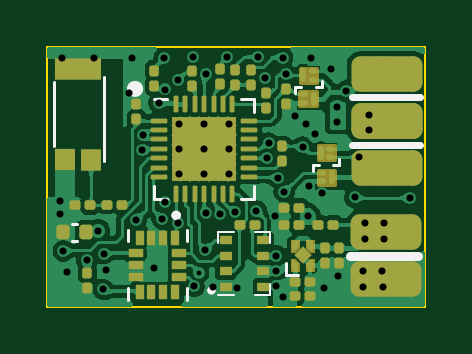
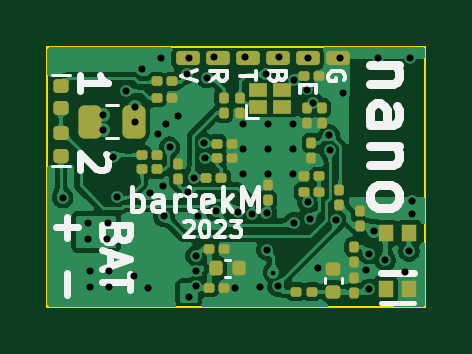
Circuit board: 15 layer files. Board 16.0 x 11.0 mm.
- bottom_copper: PTR_nano_pcb-CuBottom.gbr (227002 bytes)
- inner_copper: PTR_nano_pcb-CuIn1.gbr (68631 bytes)
- inner_copper: PTR_nano_pcb-CuIn2.gbr (110064 bytes)
- inner_copper: PTR_nano_pcb-CuIn3.gbr (72554 bytes)
- inner_copper: PTR_nano_pcb-CuIn4.gbr (49573 bytes)
- top_copper: PTR_nano_pcb-CuTop.gbr (309291 bytes)
- outline: PTR_nano_pcb-EdgeCuts.gbr (687 bytes)
- bottom_mask: PTR_nano_pcb-MaskBottom.gbr (4602 bytes)
- top_mask: PTR_nano_pcb-MaskTop.gbr (84148 bytes)
- drill: PTR_nano_pcb-NPTH.drl (260 bytes)
- drill: PTR_nano_pcb-PTH.drl (1778 bytes)
- paste: PTR_nano_pcb-PasteBottom.gbr (4320 bytes)
- paste: PTR_nano_pcb-PasteTop.gbr (83211 bytes)
- bottom_silk: PTR_nano_pcb-SilkBottom.gbr (17732 bytes)
- top_silk: PTR_nano_pcb-SilkTop.gbr (86653 bytes)

=== bottom_copper: PTR_nano_pcb-CuBottom.gbr (227002 bytes, source omitted) ===
=== inner_copper: PTR_nano_pcb-CuIn1.gbr (68631 bytes, source omitted) ===
=== inner_copper: PTR_nano_pcb-CuIn2.gbr (110064 bytes, source omitted) ===
=== inner_copper: PTR_nano_pcb-CuIn3.gbr (72554 bytes, source omitted) ===
=== inner_copper: PTR_nano_pcb-CuIn4.gbr (49573 bytes, source omitted) ===
=== top_copper: PTR_nano_pcb-CuTop.gbr (309291 bytes, source omitted) ===
=== outline: PTR_nano_pcb-EdgeCuts.gbr ===
%TF.GenerationSoftware,KiCad,Pcbnew,10.0.5*%
%TF.CreationDate,2026-09-30T21:15:55+02:00*%
%TF.ProjectId,PTR_nano_pcb,5054525f-6e61-46e6-9f5f-7063622e6b69,rev?*%
%TF.SameCoordinates,Original*%
%TF.FileFunction,Profile,NP*%
%FSLAX46Y46*%
G04 Gerber Fmt 4.6, Leading zero omitted, Abs format (unit mm)*
G04 Created by KiCad (PCBNEW 10.0.5) date 2026-09-30 21:15:55*
%MOMM*%
%LPD*%
G01*
G04 APERTURE LIST*
%TA.AperFunction,Profile*%
%ADD10C,0.100000*%
%TD*%
G04 APERTURE END LIST*
D10*
X134500000Y-85500000D02*
X150500000Y-85500000D01*
X134500000Y-96500000D02*
X134500000Y-85500000D01*
X150500000Y-85500000D02*
X150500000Y-96500000D01*
X150500000Y-96500000D02*
X134500000Y-96500000D01*
M02*

=== bottom_mask: PTR_nano_pcb-MaskBottom.gbr ===
%TF.GenerationSoftware,KiCad,Pcbnew,10.0.5*%
%TF.CreationDate,2026-09-30T21:15:55+02:00*%
%TF.ProjectId,PTR_nano_pcb,5054525f-6e61-46e6-9f5f-7063622e6b69,rev?*%
%TF.SameCoordinates,Original*%
%TF.FileFunction,Soldermask,Bot*%
%TF.FilePolarity,Negative*%
%FSLAX46Y46*%
G04 Gerber Fmt 4.6, Leading zero omitted, Abs format (unit mm)*
G04 Created by KiCad (PCBNEW 10.0.5) date 2026-09-30 21:15:55*
%MOMM*%
%LPD*%
G01*
G04 APERTURE LIST*
G04 Aperture macros list*
%AMRoundRect*
0 Rectangle with rounded corners*
0 $1 Rounding radius*
0 $2 $3 $4 $5 $6 $7 $8 $9 X,Y pos of 4 corners*
0 Add a 4 corners polygon primitive as box body*
4,1,4,$2,$3,$4,$5,$6,$7,$8,$9,$2,$3,0*
0 Add four circle primitives for the rounded corners*
1,1,$1+$1,$2,$3*
1,1,$1+$1,$4,$5*
1,1,$1+$1,$6,$7*
1,1,$1+$1,$8,$9*
0 Add four rect primitives between the rounded corners*
20,1,$1+$1,$2,$3,$4,$5,0*
20,1,$1+$1,$4,$5,$6,$7,0*
20,1,$1+$1,$6,$7,$8,$9,0*
20,1,$1+$1,$8,$9,$2,$3,0*%
G04 Aperture macros list end*
%ADD10RoundRect,0.150000X-0.350000X0.150000X-0.350000X-0.150000X0.350000X-0.150000X0.350000X0.150000X0*%
%ADD11RoundRect,0.100000X-0.100000X0.130000X-0.100000X-0.130000X0.100000X-0.130000X0.100000X0.130000X0*%
%ADD12RoundRect,0.100000X0.100000X-0.130000X0.100000X0.130000X-0.100000X0.130000X-0.100000X-0.130000X0*%
%ADD13RoundRect,0.100000X-0.130000X-0.100000X0.130000X-0.100000X0.130000X0.100000X-0.130000X0.100000X0*%
%ADD14RoundRect,0.100000X0.130000X0.100000X-0.130000X0.100000X-0.130000X-0.100000X0.130000X-0.100000X0*%
%ADD15R,0.609600X0.736600*%
%ADD16RoundRect,0.140000X0.140000X0.170000X-0.140000X0.170000X-0.140000X-0.170000X0.140000X-0.170000X0*%
%ADD17R,0.750000X0.573000*%
%ADD18RoundRect,0.147500X0.172500X-0.147500X0.172500X0.147500X-0.172500X0.147500X-0.172500X-0.147500X0*%
%ADD19RoundRect,0.140000X0.170000X-0.140000X0.170000X0.140000X-0.170000X0.140000X-0.170000X-0.140000X0*%
%ADD20RoundRect,0.243750X-0.243750X-0.456250X0.243750X-0.456250X0.243750X0.456250X-0.243750X0.456250X0*%
%ADD21RoundRect,0.147500X-0.172500X0.147500X-0.172500X-0.147500X0.172500X-0.147500X0.172500X0.147500X0*%
G04 APERTURE END LIST*
D10*
%TO.C,J1*%
X144555000Y-85990000D03*
X143285000Y-85990000D03*
X142015000Y-85990000D03*
X140745000Y-85990000D03*
X139475000Y-85990000D03*
X138205000Y-85990000D03*
%TD*%
D11*
%TO.C,C10*%
X139510000Y-88100000D03*
X139510000Y-88740000D03*
%TD*%
D12*
%TO.C,C19*%
X137520000Y-95922500D03*
X137520000Y-95282500D03*
%TD*%
D13*
%TO.C,C12*%
X138980000Y-86730000D03*
X139620000Y-86730000D03*
%TD*%
D14*
%TO.C,R6*%
X143800000Y-91040000D03*
X143160000Y-91040000D03*
%TD*%
D15*
%TO.C,D1*%
X136169999Y-95763800D03*
X135170001Y-95763800D03*
X135170001Y-93376200D03*
X136169999Y-93376200D03*
%TD*%
D12*
%TO.C,C1*%
X137260000Y-93080000D03*
X137260000Y-92440000D03*
%TD*%
%TO.C,L1*%
X138130000Y-92190000D03*
X138130000Y-91550000D03*
%TD*%
D11*
%TO.C,C2*%
X139320000Y-89580000D03*
X139320000Y-90220000D03*
%TD*%
D14*
%TO.C,C6*%
X143310000Y-89600000D03*
X142670000Y-89600000D03*
%TD*%
D13*
%TO.C,R7*%
X139000000Y-91630000D03*
X139640000Y-91630000D03*
%TD*%
D16*
%TO.C,C15*%
X143360000Y-94880000D03*
X142400000Y-94880000D03*
%TD*%
D13*
%TO.C,R20*%
X145220000Y-87660000D03*
X145860000Y-87660000D03*
%TD*%
%TO.C,C13*%
X139010000Y-90970000D03*
X139650000Y-90970000D03*
%TD*%
D17*
%TO.C,Y1*%
X141595000Y-88065000D03*
X140545000Y-88065000D03*
X140545000Y-87315000D03*
X141595000Y-87315000D03*
%TD*%
D12*
%TO.C,R9*%
X143040000Y-88290000D03*
X143040000Y-87650000D03*
%TD*%
%TO.C,C11*%
X142340000Y-88290000D03*
X142340000Y-87650000D03*
%TD*%
D11*
%TO.C,R21*%
X144950000Y-90450000D03*
X144950000Y-91090000D03*
%TD*%
D14*
%TO.C,R3*%
X139950000Y-95860000D03*
X139310000Y-95860000D03*
%TD*%
D18*
%TO.C,D3*%
X149920000Y-90125000D03*
X149920000Y-89155000D03*
%TD*%
D14*
%TO.C,C16*%
X143650000Y-94060000D03*
X143010000Y-94060000D03*
%TD*%
D19*
%TO.C,C17*%
X138390000Y-95862500D03*
X138390000Y-94902500D03*
%TD*%
D11*
%TO.C,C9*%
X138880000Y-88080000D03*
X138880000Y-88720000D03*
%TD*%
D13*
%TO.C,R17*%
X145220000Y-86960000D03*
X145860000Y-86960000D03*
%TD*%
%TO.C,R22*%
X145870000Y-90060000D03*
X146510000Y-90060000D03*
%TD*%
D14*
%TO.C,C25*%
X143650000Y-95700000D03*
X143010000Y-95700000D03*
%TD*%
%TO.C,C7*%
X143310000Y-90220000D03*
X142670000Y-90220000D03*
%TD*%
%TO.C,R18*%
X146510000Y-90690000D03*
X145870000Y-90690000D03*
%TD*%
D20*
%TO.C,F1*%
X146822500Y-88660000D03*
X148697500Y-88660000D03*
%TD*%
D11*
%TO.C,C18*%
X137520000Y-93982500D03*
X137520000Y-94622500D03*
%TD*%
D12*
%TO.C,C8*%
X141170000Y-91970000D03*
X141170000Y-91330000D03*
%TD*%
D21*
%TO.C,D2*%
X149930000Y-87135000D03*
X149930000Y-88105000D03*
%TD*%
M02*

=== top_mask: PTR_nano_pcb-MaskTop.gbr (84148 bytes, source omitted) ===
=== drill: PTR_nano_pcb-NPTH.drl ===
M48
; DRILL file KiCad 10.0.5 date 2026-09-30T21:15:55
; FORMAT={-:-/ absolute / inch / decimal}
; #@! TF.CreationDate,2026-09-30T21:15:55+02:00
; #@! TF.GenerationSoftware,Kicad,Pcbnew,10.0.5
; #@! TF.FileFunction,NonPlated,1,6,NPTH
FMAT,2
INCH
%
G90
G05
M30

=== drill: PTR_nano_pcb-PTH.drl ===
M48
; DRILL file KiCad 10.0.5 date 2026-09-30T21:15:55
; FORMAT={-:-/ absolute / inch / decimal}
; #@! TF.CreationDate,2026-09-30T21:15:55+02:00
; #@! TF.GenerationSoftware,Kicad,Pcbnew,10.0.5
; #@! TF.FileFunction,Plated,1,6,PTH
FMAT,2
INCH
; #@! TA.AperFunction,Plated,PTH,ViaDrill
T1C0.0079
; #@! TA.AperFunction,Plated,PTH,ViaDrill
T2C0.0118
; #@! TA.AperFunction,Plated,PTH,ComponentDrill
T3C0.0118
%
G90
G05
T1
X5.5483Y-3.7422
T2
X5.3173Y-3.6236
X5.3177Y-3.6441
X5.3205Y-3.3846
X5.3224Y-3.7063
X5.3291Y-3.7409
X5.3622Y-3.722
X5.374Y-3.3839
X5.3807Y-3.6725
X5.389Y-3.7705
X5.3896Y-3.7107
X5.3941Y-3.7387
X5.4327Y-3.4433
X5.4374Y-3.3846
X5.4438Y-3.6542
X5.4545Y-3.5379
X5.4553Y-3.5131
X5.4736Y-3.7355
X5.4819Y-3.4591
X5.4873Y-3.6528
X5.4909Y-3.3839
X5.4914Y-3.6245
X5.4926Y-3.4372
X5.5134Y-3.4213
X5.5138Y-3.6591
X5.5382Y-3.3831
X5.5406Y-3.7654
X5.5594Y-3.7043
X5.5598Y-3.6429
X5.5606Y-3.4118
X5.5713Y-3.7661
X5.5841Y-3.6453
X5.596Y-3.383
X5.6081Y-3.6408
X5.6122Y-3.7681
X5.6445Y-3.6394
X5.6476Y-3.3827
X5.6595Y-3.4173
X5.6626Y-3.5508
X5.6647Y-3.5265
X5.6748Y-3.6486
X5.6772Y-3.7142
X5.6776Y-3.7394
X5.6776Y-3.7654
X5.6811Y-3.5842
X5.6882Y-3.3839
X5.689Y-3.7827
X5.6906Y-3.6075
X5.6929Y-3.4106
X5.7079Y-3.4819
X5.7214Y-3.5331
X5.7272Y-3.4945
X5.7307Y-3.6484
X5.7319Y-3.5972
X5.735Y-3.3846
X5.7413Y-3.511
X5.7535Y-3.6098
X5.7573Y-3.7673
X5.7681Y-3.4024
X5.7791Y-3.4669
X5.7795Y-3.4906
X5.7807Y-3.7484
X5.7941Y-3.4393
X5.8083Y-3.6169
X5.8152Y-3.5498
X5.8224Y-3.7402
X5.8226Y-3.7665
X5.8248Y-3.6594
X5.825Y-3.6866
X5.8319Y-3.4795
X5.8327Y-3.5047
X5.8541Y-3.7394
X5.8547Y-3.7657
X5.8573Y-3.6594
X5.8573Y-3.6866
X5.8996Y-3.6173
T3
X5.5157Y-3.4949
X5.5157Y-3.5362
X5.5157Y-3.5776
X5.5571Y-3.4949
X5.5571Y-3.5362
X5.5571Y-3.5776
X5.5984Y-3.4949
X5.5984Y-3.5362
X5.5984Y-3.5776
M30

=== paste: PTR_nano_pcb-PasteBottom.gbr ===
%TF.GenerationSoftware,KiCad,Pcbnew,10.0.5*%
%TF.CreationDate,2026-09-30T21:15:55+02:00*%
%TF.ProjectId,PTR_nano_pcb,5054525f-6e61-46e6-9f5f-7063622e6b69,rev?*%
%TF.SameCoordinates,Original*%
%TF.FileFunction,Paste,Bot*%
%TF.FilePolarity,Positive*%
%FSLAX46Y46*%
G04 Gerber Fmt 4.6, Leading zero omitted, Abs format (unit mm)*
G04 Created by KiCad (PCBNEW 10.0.5) date 2026-09-30 21:15:55*
%MOMM*%
%LPD*%
G01*
G04 APERTURE LIST*
G04 Aperture macros list*
%AMRoundRect*
0 Rectangle with rounded corners*
0 $1 Rounding radius*
0 $2 $3 $4 $5 $6 $7 $8 $9 X,Y pos of 4 corners*
0 Add a 4 corners polygon primitive as box body*
4,1,4,$2,$3,$4,$5,$6,$7,$8,$9,$2,$3,0*
0 Add four circle primitives for the rounded corners*
1,1,$1+$1,$2,$3*
1,1,$1+$1,$4,$5*
1,1,$1+$1,$6,$7*
1,1,$1+$1,$8,$9*
0 Add four rect primitives between the rounded corners*
20,1,$1+$1,$2,$3,$4,$5,0*
20,1,$1+$1,$4,$5,$6,$7,0*
20,1,$1+$1,$6,$7,$8,$9,0*
20,1,$1+$1,$8,$9,$2,$3,0*%
G04 Aperture macros list end*
%ADD10RoundRect,0.079500X-0.100500X0.079500X-0.100500X-0.079500X0.100500X-0.079500X0.100500X0.079500X0*%
%ADD11RoundRect,0.079500X0.100500X-0.079500X0.100500X0.079500X-0.100500X0.079500X-0.100500X-0.079500X0*%
%ADD12RoundRect,0.079500X-0.079500X-0.100500X0.079500X-0.100500X0.079500X0.100500X-0.079500X0.100500X0*%
%ADD13RoundRect,0.079500X0.079500X0.100500X-0.079500X0.100500X-0.079500X-0.100500X0.079500X-0.100500X0*%
%ADD14R,0.609600X0.736600*%
%ADD15RoundRect,0.140000X0.140000X0.170000X-0.140000X0.170000X-0.140000X-0.170000X0.140000X-0.170000X0*%
%ADD16R,0.750000X0.573000*%
%ADD17RoundRect,0.147500X0.172500X-0.147500X0.172500X0.147500X-0.172500X0.147500X-0.172500X-0.147500X0*%
%ADD18RoundRect,0.140000X0.170000X-0.140000X0.170000X0.140000X-0.170000X0.140000X-0.170000X-0.140000X0*%
%ADD19RoundRect,0.243750X-0.243750X-0.456250X0.243750X-0.456250X0.243750X0.456250X-0.243750X0.456250X0*%
%ADD20RoundRect,0.147500X-0.172500X0.147500X-0.172500X-0.147500X0.172500X-0.147500X0.172500X0.147500X0*%
G04 APERTURE END LIST*
D10*
%TO.C,C10*%
X139510000Y-88075000D03*
X139510000Y-88765000D03*
%TD*%
D11*
%TO.C,C19*%
X137520000Y-95947500D03*
X137520000Y-95257500D03*
%TD*%
D12*
%TO.C,C12*%
X138955000Y-86730000D03*
X139645000Y-86730000D03*
%TD*%
D13*
%TO.C,R6*%
X143825000Y-91040000D03*
X143135000Y-91040000D03*
%TD*%
D14*
%TO.C,D1*%
X136169999Y-95763800D03*
X135170001Y-95763800D03*
X135170001Y-93376200D03*
X136169999Y-93376200D03*
%TD*%
D11*
%TO.C,C1*%
X137260000Y-93105000D03*
X137260000Y-92415000D03*
%TD*%
%TO.C,L1*%
X138130000Y-92215000D03*
X138130000Y-91525000D03*
%TD*%
D10*
%TO.C,C2*%
X139320000Y-89555000D03*
X139320000Y-90245000D03*
%TD*%
D13*
%TO.C,C6*%
X143335000Y-89600000D03*
X142645000Y-89600000D03*
%TD*%
D12*
%TO.C,R7*%
X138975000Y-91630000D03*
X139665000Y-91630000D03*
%TD*%
D15*
%TO.C,C15*%
X143360000Y-94880000D03*
X142400000Y-94880000D03*
%TD*%
D12*
%TO.C,R20*%
X145195000Y-87660000D03*
X145885000Y-87660000D03*
%TD*%
%TO.C,C13*%
X138985000Y-90970000D03*
X139675000Y-90970000D03*
%TD*%
D16*
%TO.C,Y1*%
X141595000Y-88065000D03*
X140545000Y-88065000D03*
X140545000Y-87315000D03*
X141595000Y-87315000D03*
%TD*%
D11*
%TO.C,R9*%
X143040000Y-88315000D03*
X143040000Y-87625000D03*
%TD*%
%TO.C,C11*%
X142340000Y-88315000D03*
X142340000Y-87625000D03*
%TD*%
D10*
%TO.C,R21*%
X144950000Y-90425000D03*
X144950000Y-91115000D03*
%TD*%
D13*
%TO.C,R3*%
X139975000Y-95860000D03*
X139285000Y-95860000D03*
%TD*%
D17*
%TO.C,D3*%
X149920000Y-90125000D03*
X149920000Y-89155000D03*
%TD*%
D13*
%TO.C,C16*%
X143675000Y-94060000D03*
X142985000Y-94060000D03*
%TD*%
D18*
%TO.C,C17*%
X138390000Y-95862500D03*
X138390000Y-94902500D03*
%TD*%
D10*
%TO.C,C9*%
X138880000Y-88055000D03*
X138880000Y-88745000D03*
%TD*%
D12*
%TO.C,R17*%
X145195000Y-86960000D03*
X145885000Y-86960000D03*
%TD*%
%TO.C,R22*%
X145845000Y-90060000D03*
X146535000Y-90060000D03*
%TD*%
D13*
%TO.C,C25*%
X143675000Y-95700000D03*
X142985000Y-95700000D03*
%TD*%
%TO.C,C7*%
X143335000Y-90220000D03*
X142645000Y-90220000D03*
%TD*%
%TO.C,R18*%
X146535000Y-90690000D03*
X145845000Y-90690000D03*
%TD*%
D19*
%TO.C,F1*%
X146822500Y-88660000D03*
X148697500Y-88660000D03*
%TD*%
D10*
%TO.C,C18*%
X137520000Y-93957500D03*
X137520000Y-94647500D03*
%TD*%
D11*
%TO.C,C8*%
X141170000Y-91995000D03*
X141170000Y-91305000D03*
%TD*%
D20*
%TO.C,D2*%
X149930000Y-87135000D03*
X149930000Y-88105000D03*
%TD*%
M02*

=== paste: PTR_nano_pcb-PasteTop.gbr (83211 bytes, source omitted) ===
=== bottom_silk: PTR_nano_pcb-SilkBottom.gbr (17732 bytes, source omitted) ===
=== top_silk: PTR_nano_pcb-SilkTop.gbr (86653 bytes, source omitted) ===
